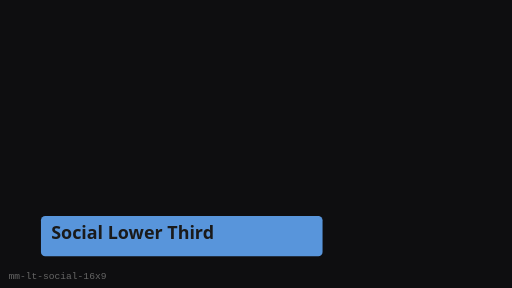
t = 0.00 s
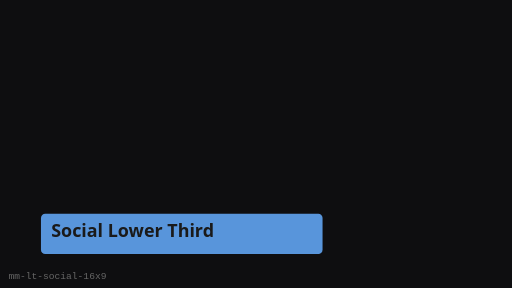
t = 0.25 s
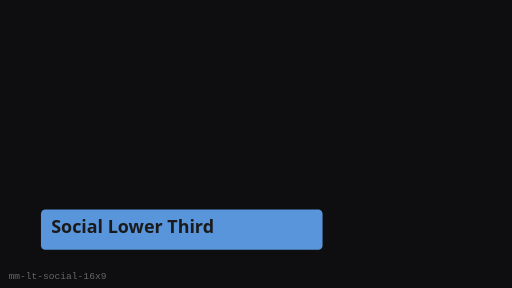
t = 0.75 s
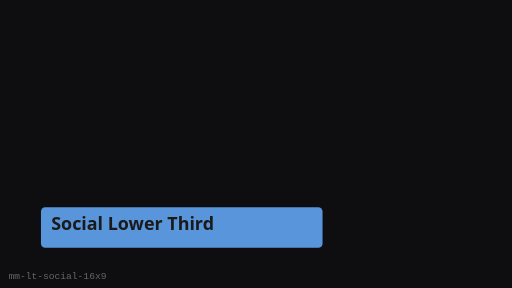
t = 1.00 s
t = 1.25 s: frame unchanged from t = 0.75 s, image omitted
t = 1.75 s: frame unchanged from t = 0.25 s, image omitted

The animated SVG that drew these frames (rendered in a browser with its animation timeline set to each time). Animation: 1 SMIL element (animateTransform=1); one cycle of 2.00 s, repeats indefinitely.

<?xml version="1.0" encoding="UTF-8"?>
<svg xmlns="http://www.w3.org/2000/svg" width="480" height="270" viewBox="0 0 480 270" role="img" aria-label="Social Lower Third (16:9)">
  <rect width="480" height="270" fill="#0E0E10"/>
  <g><animateTransform attributeName="transform" type="translate" values="0 8;0 0;0 8" dur="2s" repeatCount="indefinite"/>
      <rect x="38.4" y="194.4" width="264" height="37.800000000000004" rx="4" fill="#5C9CE6" opacity="0.95"/>
      <text x="48" y="216" fill="#1A1A1A" font-family="Segoe UI, sans-serif" font-size="16.8" font-weight="600">Social Lower Third</text>
    </g>
  <text x="8" y="262" fill="#666" font-size="9" font-family="monospace">mm-lt-social-16x9</text>
</svg>
